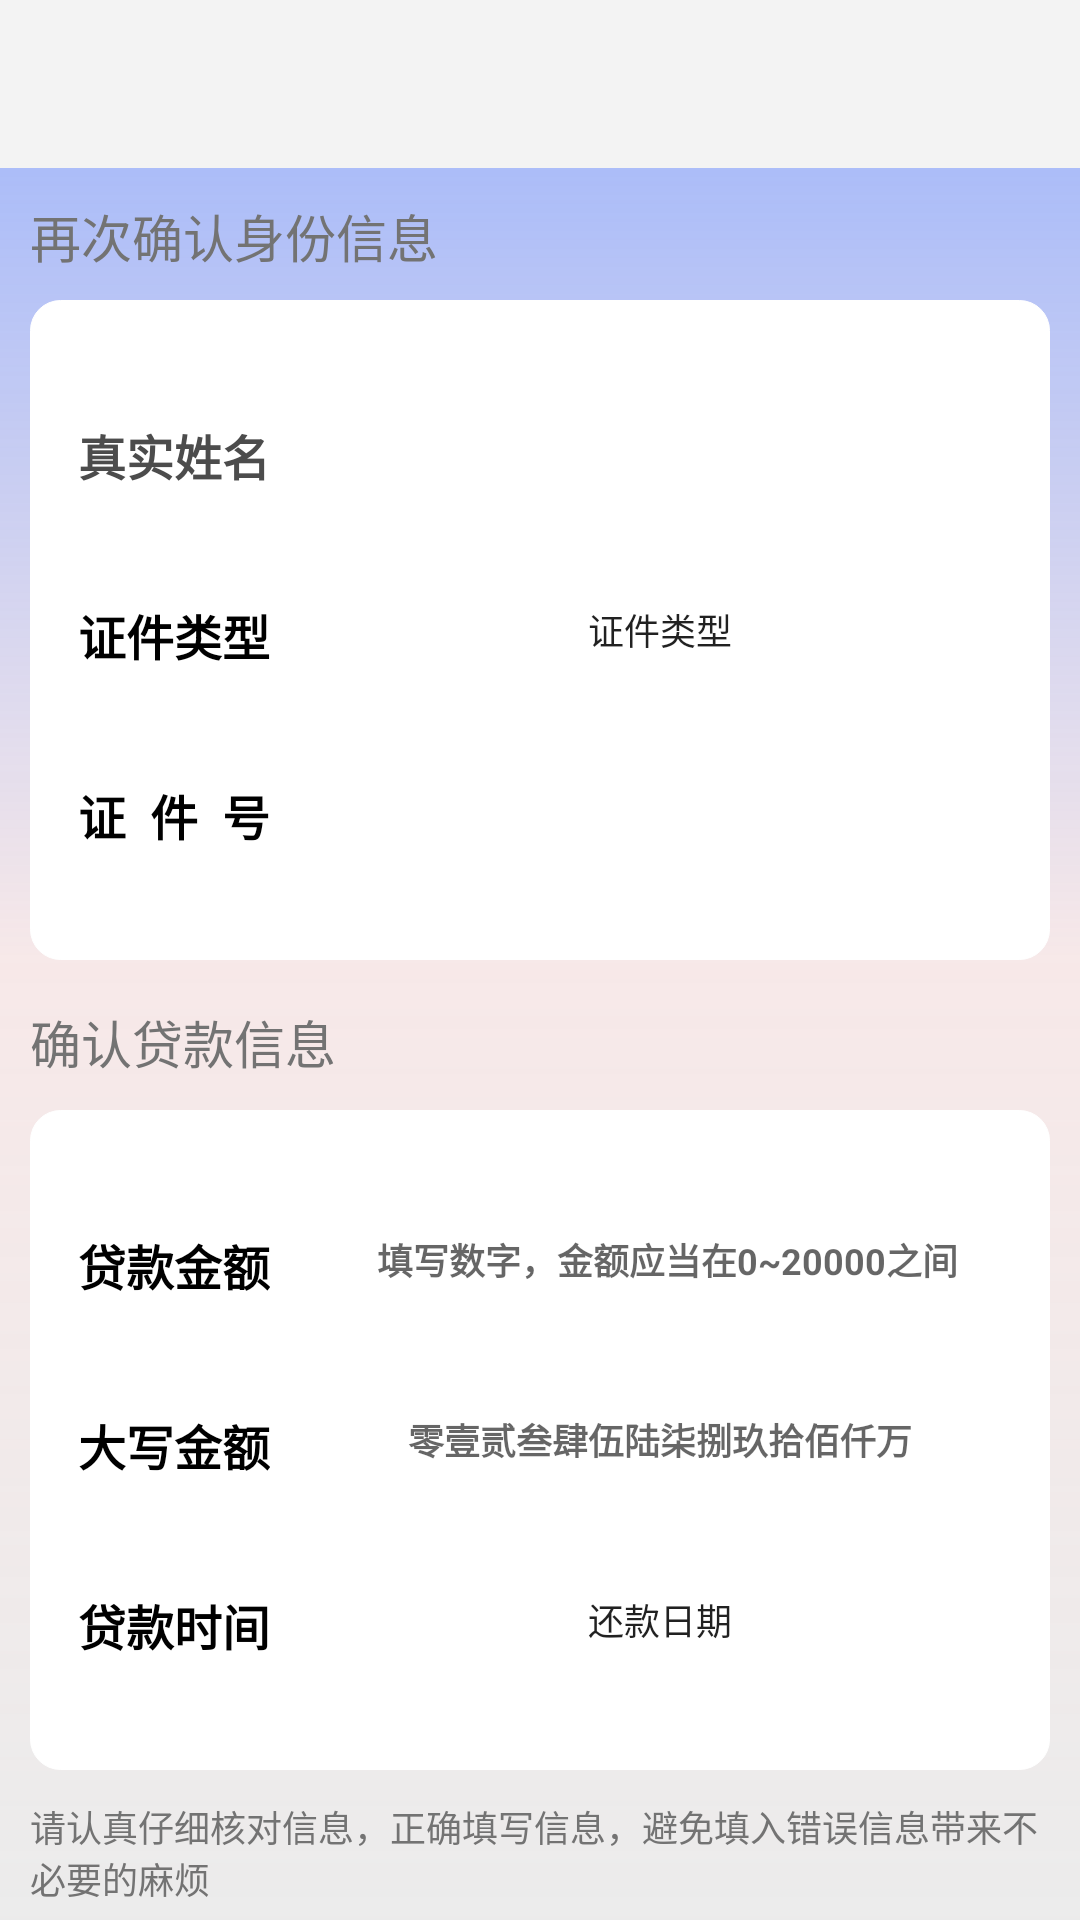

Android layout source for this screen:
<!-- AndroidManifest.xml: activity theme AppCompatTheme -->
<!-- res/layout/activity_submit.xml -->
<?xml version="1.0" encoding="utf-8"?>
<RelativeLayout xmlns:android="http://schemas.android.com/apk/res/android"
    xmlns:app="http://schemas.android.com/apk/res-auto"
    xmlns:tools="http://schemas.android.com/tools"
    android:layout_width="match_parent"
    android:layout_height="match_parent"
    tools:context=".SubmitActivity"
    android:background="@drawable/lcbgc1">

    <androidx.appcompat.widget.Toolbar
        android:id="@+id/tl_ssb"
        android:layout_width="match_parent"
        android:layout_height="wrap_content"
        app:titleTextAppearance="@style/TitleText"
        app:titleTextColor="@color/black"
        android:background="#F3F3F3"
        />

    <TextView
        android:layout_width="wrap_content"
        android:layout_height="wrap_content"
        android:layout_above="@+id/ve_llcv"
        android:layout_below="@+id/tl_ssb"
        android:layout_alignStart="@+id/ve_llcv"
        android:layout_alignEnd="@+id/ve_llcv"
        android:layout_marginStart="0dp"
        android:layout_marginTop="10dp"
        android:layout_marginEnd="0dp"
        android:layout_marginBottom="-90dp"
        android:text="再次确认身份信息"
        android:textSize="17dp"
        android:textColor="#737373"/>

    <View
        android:id="@+id/ve_llcv"
        android:layout_width="wrap_content"
        android:layout_height="220dp"
        android:layout_alignParentTop="true"
        android:layout_alignParentStart="true"
        android:layout_alignParentEnd="true"
        android:layout_marginStart="10dp"
        android:layout_marginTop="100dp"
        android:layout_marginEnd="10dp"
        android:background="@drawable/shape_rect_white2"
        android:outlineAmbientShadowColor="#B309101D"
        android:translationZ="0dp" />

    <TextView
        android:layout_width="wrap_content"
        android:layout_height="wrap_content"
        android:layout_alignTop="@+id/et_llce"
        android:layout_alignEnd="@+id/et_llce"
        android:layout_alignBottom="@+id/et_llce"
        android:layout_marginTop="10dp"
        android:layout_marginEnd="240dp"
        android:layout_marginBottom="0dp"
        android:text="真实姓名"
        android:textColor="#4C4C4C"
        android:textSize="16dp"
        android:textStyle="bold"
        android:elevation="25dp"/>

    <EditText
        android:id="@+id/et_llce"
        android:layout_width="wrap_content"
        android:layout_height="40dp"
        android:layout_alignStart="@+id/ve_llcv"
        android:layout_alignTop="@+id/ve_llcv"
        android:layout_alignEnd="@+id/ve_llcv"
        android:layout_marginStart="100dp"
        android:layout_marginTop="30dp"
        android:layout_marginEnd="20dp"
        android:elevation="0dp"
        android:background="@drawable/editext_selector"
        android:textSize="12dp"
        android:textAlignment="center"
        android:textStyle="bold"/>

    <TextView
        android:layout_width="wrap_content"
        android:layout_height="wrap_content"
        android:layout_alignTop="@+id/but_llc2"
        android:layout_alignEnd="@+id/but_llc2"
        android:layout_alignBottom="@+id/but_llc2"
        android:layout_marginTop="10dp"
        android:layout_marginEnd="240dp"
        android:layout_marginBottom="0dp"
        android:text="证件类型"
        android:textColor="@color/black"
        android:textSize="16dp"
        android:textStyle="bold"
        android:elevation="25dp"/>

    <Button
        android:id="@+id/but_llc2"
        android:layout_width="wrap_content"
        android:layout_height="40dp"
        android:layout_alignTop="@+id/et_llce"
        android:layout_alignEnd="@+id/et_llce"
        android:layout_alignStart="@+id/et_llce"
        android:layout_marginStart="0dp"
        android:layout_marginTop="60dp"
        android:layout_marginEnd="0dp"
        android:stateListAnimator="@null"
        android:text="证件类型"
        android:textSize="12dp"
        android:translationZ="0dp"
        android:background="@drawable/editext_selector"
        />

    <TextView
        android:layout_width="wrap_content"
        android:layout_height="wrap_content"
        android:layout_alignTop="@+id/et_llce2"
        android:layout_alignEnd="@+id/et_llce2"
        android:layout_alignBottom="@+id/et_llce2"
        android:layout_marginTop="10dp"
        android:layout_marginEnd="240dp"
        android:layout_marginBottom="0dp"
        android:text="证  件  号"
        android:textColor="@color/black"
        android:textSize="16dp"
        android:textStyle="bold"
        android:elevation="25dp"/>

    <EditText
        android:id="@+id/et_llce2"
        android:layout_width="wrap_content"
        android:layout_height="40dp"
        android:layout_alignStart="@+id/but_llc2"
        android:layout_alignTop="@+id/but_llc2"
        android:layout_alignEnd="@+id/but_llc2"
        android:layout_marginStart="0dp"
        android:layout_marginTop="60dp"
        android:layout_marginEnd="0dp"
        android:elevation="0dp"
        android:background="@drawable/editext_selector"
        android:textSize="12dp"
        android:textAlignment="center"
        android:textStyle="bold"
        />

    <TextView
        android:layout_width="wrap_content"
        android:layout_height="wrap_content"
        android:layout_above="@+id/ve_llcv2"
        android:layout_alignStart="@+id/ve_llcv2"
        android:layout_alignEnd="@+id/ve_llcv2"
        android:layout_marginStart="0dp"
        android:layout_marginEnd="0dp"
        android:layout_marginBottom="-40dp"
        android:text="确认贷款信息"
        android:textColor="#737373"
        android:textSize="17dp" />

    <View
        android:id="@+id/ve_llcv2"
        android:layout_width="wrap_content"
        android:layout_height="220dp"
        android:layout_alignEnd="@+id/ve_llcv"
        android:layout_alignStart="@+id/ve_llcv"
        android:layout_marginStart="0dp"
        android:layout_marginEnd="0dp"
        android:layout_below="@+id/ve_llcv"
        android:layout_marginTop="50dp"
        android:background="@drawable/shape_rect_white2"
        android:outlineAmbientShadowColor="#B309101D"
        />


    <EditText
        android:id="@+id/et_ssb1"
        android:layout_width="wrap_content"
        android:layout_height="40dp"
        android:layout_alignStart="@+id/ve_llcv2"
        android:layout_alignTop="@+id/ve_llcv2"
        android:layout_alignEnd="@+id/ve_llcv2"
        android:layout_marginStart="100dp"
        android:layout_marginTop="30dp"
        android:layout_marginEnd="20dp"
        android:translationZ="0dp"
        android:text=""
        android:paddingLeft="5dp"
        android:hint="填写数字，金额应当在0~20000之间"
        android:background="@drawable/editext_selector"
        android:textSize="12dp"
        android:textAlignment="center"
        android:textStyle="bold"
        />

    <TextView
        android:layout_width="wrap_content"
        android:layout_height="wrap_content"
        android:layout_alignTop="@+id/et_ssb1"
        android:layout_alignEnd="@+id/et_ssb1"
        android:layout_alignBottom="@+id/et_ssb1"
        android:layout_marginTop="10dp"
        android:layout_marginEnd="240dp"
        android:layout_marginBottom="0dp"
        android:text="贷款金额"
        android:translationZ="25dp"
        android:textColor="@color/black"
        android:textSize="16dp"
        android:textStyle="bold"/>

    <EditText
        android:id="@+id/et_ssb2"
        android:layout_width="wrap_content"
        android:layout_height="40dp"
        android:layout_alignStart="@+id/et_ssb1"
        android:layout_alignTop="@+id/et_ssb1"
        android:layout_alignEnd="@+id/et_ssb1"
        android:layout_marginStart="0dp"
        android:layout_marginTop="60dp"
        android:layout_marginEnd="0dp"
        android:textAlignment="center"
        android:translationZ="0dp"
        android:background="@drawable/editext_selector"
        android:hint="零壹贰叁肆伍陆柒捌玖拾佰仟万"
        android:textSize="12dp"
        android:textStyle="bold"
        />

    <TextView
        android:layout_width="wrap_content"
        android:layout_height="wrap_content"
        android:layout_alignTop="@+id/et_ssb2"
        android:layout_alignEnd="@+id/et_ssb2"
        android:layout_alignBottom="@+id/et_ssb2"
        android:layout_marginTop="10dp"
        android:layout_marginEnd="240dp"
        android:layout_marginBottom="0dp"
        android:text="大写金额"
        android:translationZ="25dp"
        android:textColor="@color/black"
        android:textSize="16dp"
        android:textStyle="bold"
        />

    <Button
        android:id="@+id/et_ssb3"
        android:layout_width="wrap_content"
        android:layout_height="40dp"
        android:layout_alignStart="@+id/et_ssb2"
        android:layout_alignTop="@+id/et_ssb2"
        android:layout_alignEnd="@+id/et_ssb2"
        android:layout_marginStart="0dp"
        android:layout_marginTop="60dp"
        android:layout_marginEnd="0dp"
        android:textAlignment="center"
        android:stateListAnimator="@null"
        android:background="@drawable/editext_selector"
        android:text="还款日期"
        android:textSize="12dp"
        />

    <TextView
        android:layout_width="wrap_content"
        android:layout_height="wrap_content"
        android:layout_alignTop="@+id/et_ssb3"
        android:layout_alignEnd="@+id/et_ssb3"
        android:layout_alignBottom="@+id/et_ssb3"
        android:layout_marginTop="10dp"
        android:layout_marginEnd="240dp"
        android:layout_marginBottom="0dp"
        android:text="贷款时间"
        android:translationZ="25dp"
        android:textColor="@color/black"
        android:textSize="16dp"
        android:textStyle="bold"/>

    <TextView
        android:layout_width="wrap_content"
        android:layout_height="wrap_content"
        android:layout_below="@+id/ve_llcv2"
        android:layout_alignStart="@+id/ve_llcv2"
        android:layout_alignEnd="@+id/ve_llcv2"
        android:layout_marginStart="0dp"
        android:layout_marginEnd="0dp"
        android:layout_marginTop="10dp"
        android:text="请认真仔细核对信息，正确填写信息，避免填入错误信息带来不必要的麻烦"
        android:textSize="12dp"
        android:textColor="#737373"/>

    <Button
        android:id="@+id/but_ssb1"
        android:layout_width="wrap_content"
        android:layout_height="wrap_content"
        android:layout_alignStart="@+id/ve_llcv"
        android:layout_alignTop="@+id/ve_llcv"
        android:layout_alignEnd="@+id/ve_llcv"
        android:layout_marginStart="40dp"
        android:layout_marginTop="580dp"
        android:layout_marginEnd="40dp"
        android:background="@drawable/butss_bc3"
        android:text="提     交"
        android:textSize="16dp"
        android:textColor="@color/white"
        />


</RelativeLayout>
<!-- resources referenced by this layout -->
<resources>
  <color name="black">#FF000000</color>
  <color name="white">#FFFFFFFF</color>
  <!-- drawable butss_bc3 (drawable) -->
  <?xml version="1.0" encoding="utf-8"?>
  <shape xmlns:android="http://schemas.android.com/apk/res/android">
  
      
  
      
  
      
  
      
  
      
  
      <gradient
          android:startColor="@color/gbule"
          android:centerColor="@color/gbule"
          android:endColor="@color/gbule"
          android:type="linear"
          android:angle="315" />
  
      <corners android:radius="15dp"/>
  
  
  </shape>
  <!-- drawable lcbgc1 (drawable) -->
  <?xml version="1.0" encoding="utf-8"?>
  <shape xmlns:android="http://schemas.android.com/apk/res/android">
  
      
  
      
  
      
  
      
  
      
  
      <gradient
          android:startColor="#80DCDCDC"
          android:centerColor="#95F5DCDC"
          android:endColor="#9BB3FB"
          android:type="linear"
          android:angle="90" />
  
      
  
  </shape>
  <!-- drawable shape_rect_white2 (drawable) -->
  <shape xmlns:android="http://schemas.android.com/apk/res/android" >
  
      
      <solid android:color="#FFFFFF" />
  
      
      <stroke
          android:width="0.1dp"
          android:color="#FFFFFF" />
  
      
      <corners android:radius="10dp" />
  
  </shape>
  <style name="TitleText">
      <item name="android:textSize">20sp</item>
      <item name="android:textStyle">bold</item>
      </style>
  <style name="AppCompatTheme" parent="Theme.AppCompat.Light.NoActionBar">
      </style>
  <color name="gbule">#4169E1</color>
</resources>
